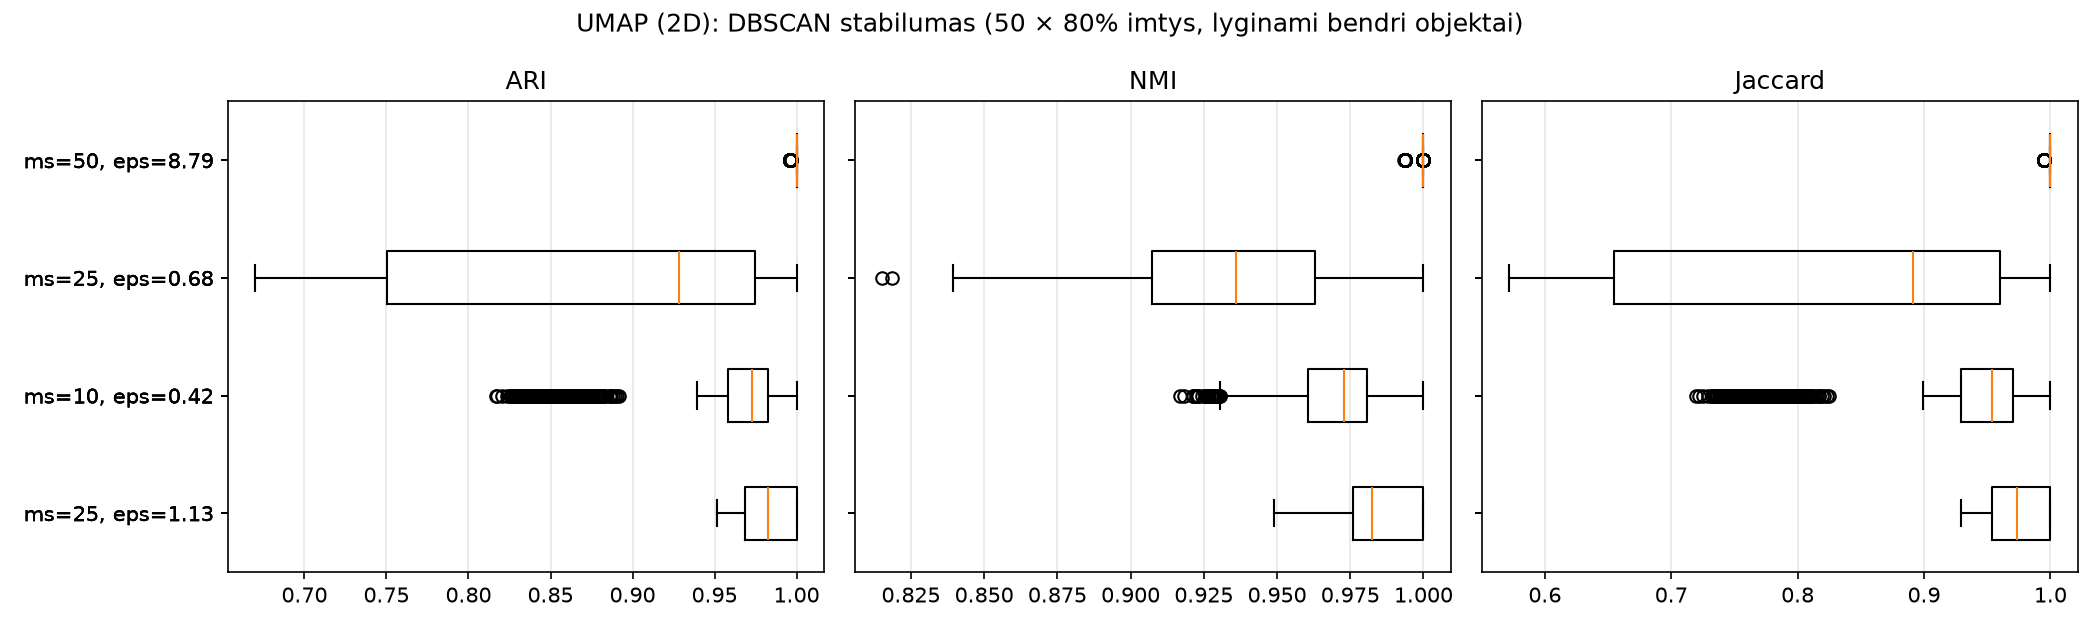

Data behind this chart, as committed beside it:
, Jaccard, Jaccard, Jaccard, ARI, ARI, ARI, NMI, NMI, NMI
, mean, std, min, mean, std, min, mean, std, min
variantas, , , , , , , , , 
ms=25, eps=1.13, 0.9765, 0.02296, 0.9289, 0.9841, 0.01558, 0.9517, 0.9859, 0.01265, 0.9489
ms=10, eps=0.42, 0.9197, 0.0802, 0.72, 0.9504, 0.05189, 0.8165, 0.9689, 0.01698, 0.9167
ms=25, eps=0.68, 0.8221, 0.1478, 0.5718, 0.8731, 0.11, 0.6701, 0.9335, 0.03541, 0.8152
ms=50, eps=8.79, 0.9998, 0.0009583, 0.9945, 0.9999, 0.0006773, 0.9961, 0.9998, 0.001139, 0.9934
